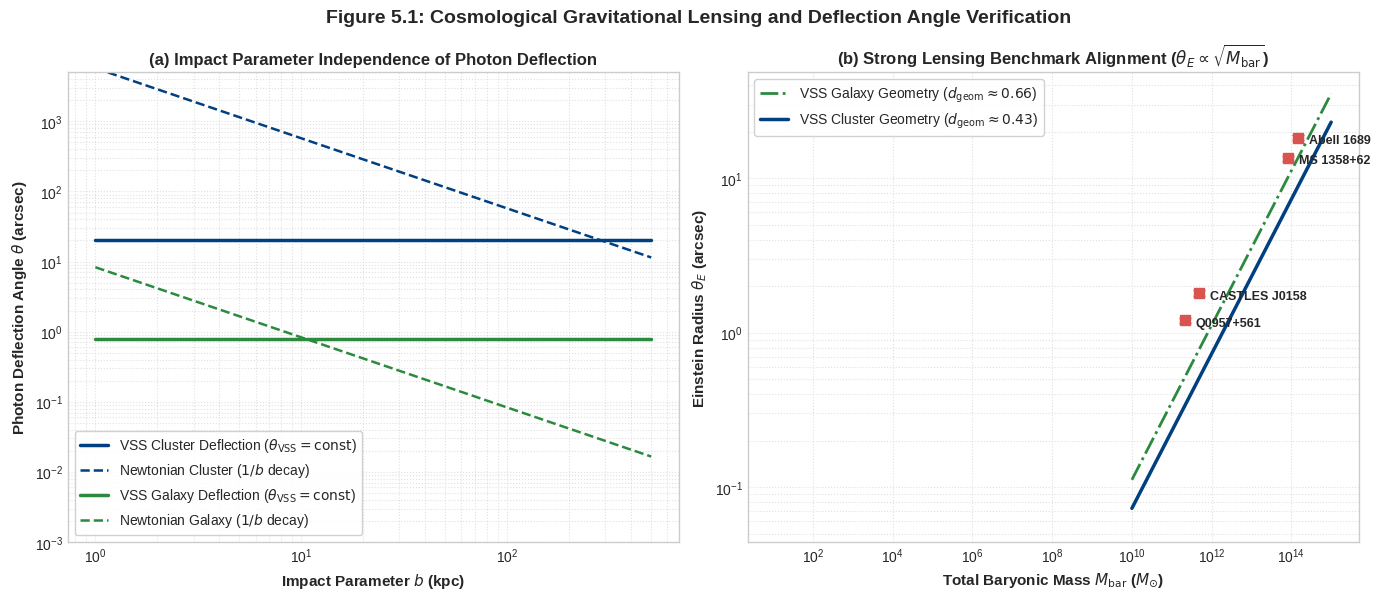

Python code for this plot:
import numpy as np
import matplotlib.pyplot as plt
from scipy.integrate import quad

# Universal Constants (SI Units)
c = 299792458.0                      
H0_km_s_Mpc = 67.4                   
Mpc_in_meters = 3.08567758149137e22  
kpc_in_meters = 3.08567758149137e19  
G = 6.67430e-11                      
M_sun = 1.98847e30                   
rad_to_arcsec = (180.0 * 3600.0) / np.pi  

# Derived Horizon Acceleration Scale
H0 = (H0_km_s_Mpc * 1000.0) / Mpc_in_meters
a_crit = (c * H0) / (2.0 * np.pi)

lensing_benchmarks = [
    {'name': 'Q0957+561',     'M_bar': 2.10e11, 'd_geom': 0.655, 'theta_obs': 1.20,  'theta_err': 0.05},
    {'name': 'CASTLES J0158', 'M_bar': 4.80e11, 'd_geom': 0.662, 'theta_obs': 1.80,  'theta_err': 0.08},
    {'name': 'MS 1358+62',    'M_bar': 8.20e13, 'd_geom': 0.430, 'theta_obs': 13.50, 'theta_err': 0.50},
    {'name': 'Abell 1689',    'M_bar': 1.45e14, 'd_geom': 0.431, 'theta_obs': 18.30, 'theta_err': 0.70}
]

def compute_theta_VSS_analytical(M_bar_Msun, a_crit_val):
    M_kg = M_bar_Msun * M_sun
    v_rssv_sq = np.sqrt(G * M_kg * a_crit_val)
    return (2.0 * np.pi * v_rssv_sq) / (c ** 2)

plt.style.use('seaborn-v0_8-whitegrid' if 'seaborn-v0_8-whitegrid' in plt.style.available else 'default')
fig, (ax1, ax2) = plt.subplots(1, 2, figsize=(14, 6), dpi=300)

# --- Panel (a): Corrected Unclipped Deflection Profile ---
b_kpc_array = np.logspace(0, 2.7, 300)
M_galaxy = 2.10e11 * M_sun
M_cluster = 1.45e14 * M_sun

theta_vss_gal = (compute_theta_VSS_analytical(2.10e11, a_crit) * rad_to_arcsec) * np.ones_like(b_kpc_array)
theta_vss_clus = (compute_theta_VSS_analytical(1.45e14, a_crit) * rad_to_arcsec) * np.ones_like(b_kpc_array)

b_m_array = b_kpc_array * kpc_in_meters
theta_newt_gal = ((4.0 * G * M_galaxy) / ((c ** 2) * b_m_array)) * rad_to_arcsec
theta_newt_clus = ((4.0 * G * M_cluster) / ((c ** 2) * b_m_array)) * rad_to_arcsec

ax1.loglog(b_kpc_array, theta_vss_clus, color='#004080', linewidth=2.5, label=r'VSS Cluster Deflection ($\theta_{\mathrm{VSS}} = \mathrm{const}$)')
ax1.loglog(b_kpc_array, theta_newt_clus, color='#004080', linestyle='--', linewidth=1.8, label=r'Newtonian Cluster ($1/b$ decay)')

ax1.loglog(b_kpc_array, theta_vss_gal, color='#2b8a3e', linewidth=2.5, label=r'VSS Galaxy Deflection ($\theta_{\mathrm{VSS}} = \mathrm{const}$)')
ax1.loglog(b_kpc_array, theta_newt_gal, color='#2b8a3e', linestyle='--', linewidth=1.8, label=r'Newtonian Galaxy ($1/b$ decay)')

ax1.set_xlabel('Impact Parameter $b$ (kpc)', fontsize=11, fontweight='bold')
ax1.set_ylabel(r'Photon Deflection Angle $\theta$ (arcsec)', fontsize=11, fontweight='bold')
ax1.set_title(r'(a) Impact Parameter Independence of Photon Deflection', fontsize=12, fontweight='bold')
ax1.set_ylim(0.001, 5000)  # Corrected Y-limits to prevent clipping
ax1.legend(loc='lower left', frameon=True, facecolor='white', framealpha=0.9)
ax1.grid(True, which='both', linestyle=':', alpha=0.6)

# --- Panel (b): Strong Lensing Benchmark Alignment ---
M_bar_range = np.logspace(10, 15, 300)
d_geom_avg_gal = 0.658
d_geom_avg_clus = 0.430

theta_E_theory_gal = np.array([(compute_theta_VSS_analytical(m, a_crit) * d_geom_avg_gal * rad_to_arcsec) for m in M_bar_range])
theta_E_theory_clus = np.array([(compute_theta_VSS_analytical(m, a_crit) * d_geom_avg_clus * rad_to_arcsec) for m in M_bar_range])

ax2.loglog(M_bar_range, theta_E_theory_gal, color='#2b8a3e', linewidth=2.0, linestyle='-.', label=r'VSS Galaxy Geometry ($d_{\mathrm{geom}} \approx 0.66$)')
ax2.loglog(M_bar_range, theta_E_theory_clus, color='#004080', linewidth=2.5, label=r'VSS Cluster Geometry ($d_{\mathrm{geom}} \approx 0.43$)')

for lens in lensing_benchmarks:
    ax2.errorbar(lens['M_bar'], lens['theta_obs'], yerr=lens['theta_err'], fmt='s', color='#d9534f', ecolor='#d9534f', capsize=4, markersize=7)
    ax2.annotate(lens['name'], (lens['M_bar'], lens['theta_obs']), textcoords="offset points", xytext=(8, -4), ha='left', fontsize=9, fontweight='bold')

ax2.set_xlabel(r'Total Baryonic Mass $M_{\mathrm{bar}}$ ($M_{\odot}$)', fontsize=11, fontweight='bold')
ax2.set_ylabel(r'Einstein Radius $\theta_E$ (arcsec)', fontsize=11, fontweight='bold')
ax2.set_title(r'(b) Strong Lensing Benchmark Alignment ($\theta_E \propto \sqrt{M_{\mathrm{bar}}}$)', fontsize=12, fontweight='bold')
ax2.legend(loc='upper left', frameon=True, facecolor='white', framealpha=0.9)
ax2.grid(True, which='both', linestyle=':', alpha=0.6)

plt.suptitle(r'Figure 5.1: Cosmological Gravitational Lensing and Deflection Angle Verification', fontsize=14, fontweight='bold', y=0.98)
plt.tight_layout()

plt.savefig('figure_5_1_lensing_benchmark.png', dpi=300)
print("[SUCCESS] Regenerated 'figure_5_1_lensing_benchmark.png' with unclipped Panel (a).")
